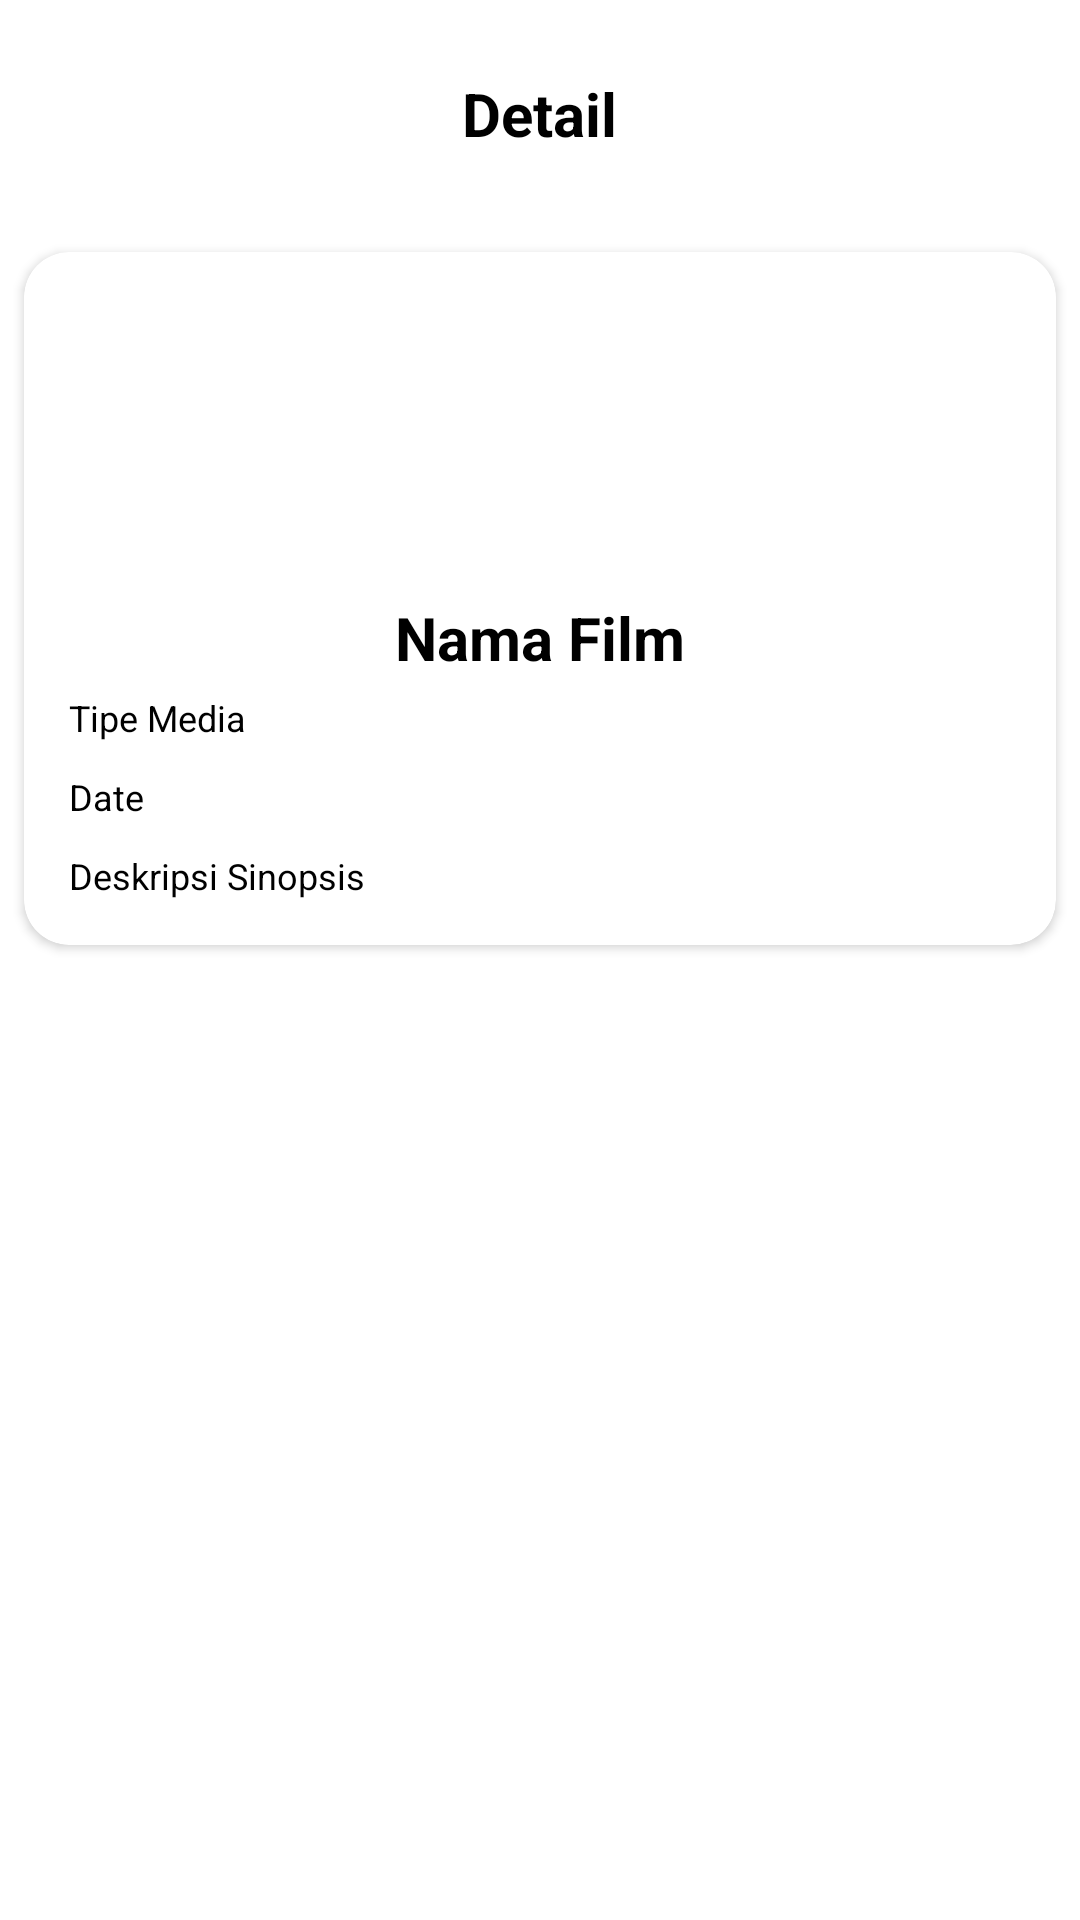

Here is an Android app screen rendered from its layout file. Give the layout XML and the strings, colors and styles it references.
<!-- AndroidManifest.xml: application theme Theme.ListingMovie -->
<!-- res/layout/fragment_detail.xml -->
<?xml version="1.0" encoding="utf-8"?>
<RelativeLayout xmlns:android="http://schemas.android.com/apk/res/android"
    xmlns:app="http://schemas.android.com/apk/res-auto"
    xmlns:tools="http://schemas.android.com/tools"
    android:layout_width="match_parent"
    android:layout_height="match_parent"
    tools:context=".fragment.DetailFragment">

    <androidx.appcompat.widget.Toolbar
        android:id="@+id/tb_detail"
        android:layout_width="172dp"
        android:background="@color/white"
        android:layout_centerHorizontal="true"
        android:layout_margin="10dp"
        android:layout_height="wrap_content">

        <RelativeLayout
            android:layout_width="wrap_content"
            android:layout_height="wrap_content"
            android:layout_gravity="center">

            <TextView
                android:id="@+id/tv_judulDetail"
                style="@style/textjudul"
                android:layout_width="wrap_content"
                android:layout_height="wrap_content"
                android:layout_centerInParent="true"
                android:layout_marginRight="15dp"
                android:text="@string/detail" />

        </RelativeLayout>
    </androidx.appcompat.widget.Toolbar>


    <androidx.cardview.widget.CardView
        android:layout_width="match_parent"
        android:layout_height="wrap_content"
        android:layout_below="@id/tb_detail"
        android:layout_margin="8dp"
        android:layout_marginBottom="10dp"
        android:backgroundTint="@color/white"
        android:elevation="5dp"
        app:cardCornerRadius="15dp">

        <RelativeLayout
            android:layout_width="match_parent"
            android:layout_height="wrap_content"
            android:padding="10dp">

            <ImageView
                android:id="@+id/iv_filmimagedetail"
                android:layout_width="100dp"
                android:layout_height="100dp"
                android:layout_centerHorizontal="true"
                android:src="@drawable/ic_launcher_background" />

            <TextView
                android:id="@+id/tv_namafilmdetail"
                style="@style/textjudul"
                android:layout_width="wrap_content"
                android:layout_height="wrap_content"
                android:layout_below="@id/iv_filmimagedetail"
                android:layout_centerHorizontal="true"
                android:text="@string/nama_film" />

            <TextView
                android:id="@+id/tv_media_type_date"
                style="@style/textbody"
                android:layout_width="wrap_content"
                android:layout_height="wrap_content"
                android:layout_below="@+id/tv_namafilmdetail"
                android:text="@string/tipe_media" />

            <TextView
                android:id="@+id/tv_date"
                style="@style/textbody"
                android:layout_width="wrap_content"
                android:layout_height="wrap_content"
                android:layout_below="@+id/tv_media_type_date"
                android:text="@string/date" />

            <TextView
                android:id="@+id/tv_sinopsisfilmdetail"
                style="@style/textbody"
                android:layout_width="wrap_content"
                android:layout_height="wrap_content"
                android:layout_below="@+id/tv_date"
                android:text="@string/deskripsi_sinopsis" />


        </RelativeLayout>

    </androidx.cardview.widget.CardView>

</RelativeLayout>
<!-- resources referenced by this layout -->
<resources>
  <string name="date">Date</string>
  <string name="deskripsi_sinopsis">Deskripsi Sinopsis</string>
  <string name="detail">Detail</string>
  <string name="nama_film">Nama Film</string>
  <string name="tipe_media">Tipe Media</string>
  <style name="textbody">
          <item name="android:textColor">@color/black</item>
          <item name="android:textSize">12sp</item>
          <item name="android:layout_margin">5dp</item>
      </style>
  <style name="textjudul">
          <item name="android:textColor">@color/black</item>
          <item name="android:textSize">20sp</item>
          <item name="android:textStyle">bold</item>
          <item name="android:textAlignment">center</item>
          <item name="android:layout_marginTop">5dp</item>
      </style>
  <style name="Theme.ListingMovie" parent="Theme.MaterialComponents.DayNight.DarkActionBar">
          
          <item name="colorPrimary">@color/purple_500</item>
          <item name="colorPrimaryVariant">@color/purple_700</item>
          <item name="colorOnPrimary">@color/white</item>
          
          <item name="colorSecondary">@color/teal_200</item>
          <item name="colorSecondaryVariant">@color/teal_700</item>
          <item name="colorOnSecondary">@color/black</item>
          
          <item name="android:statusBarColor" tools:targetApi="l">?attr/colorPrimaryVariant</item>
          
      </style>
  <!-- not gathered from this repository: default colours our renderer supplied (Android Studio template values) -->
  <color name="purple_500">#FF6200EE</color>
  <color name="purple_700">#FF3700B3</color>
  <color name="teal_200">#FF03DAC5</color>
  <color name="teal_700">#FF018786</color>
  <color name="black">#FF000000</color>
  <color name="white">#FFFFFFFF</color>
</resources>
